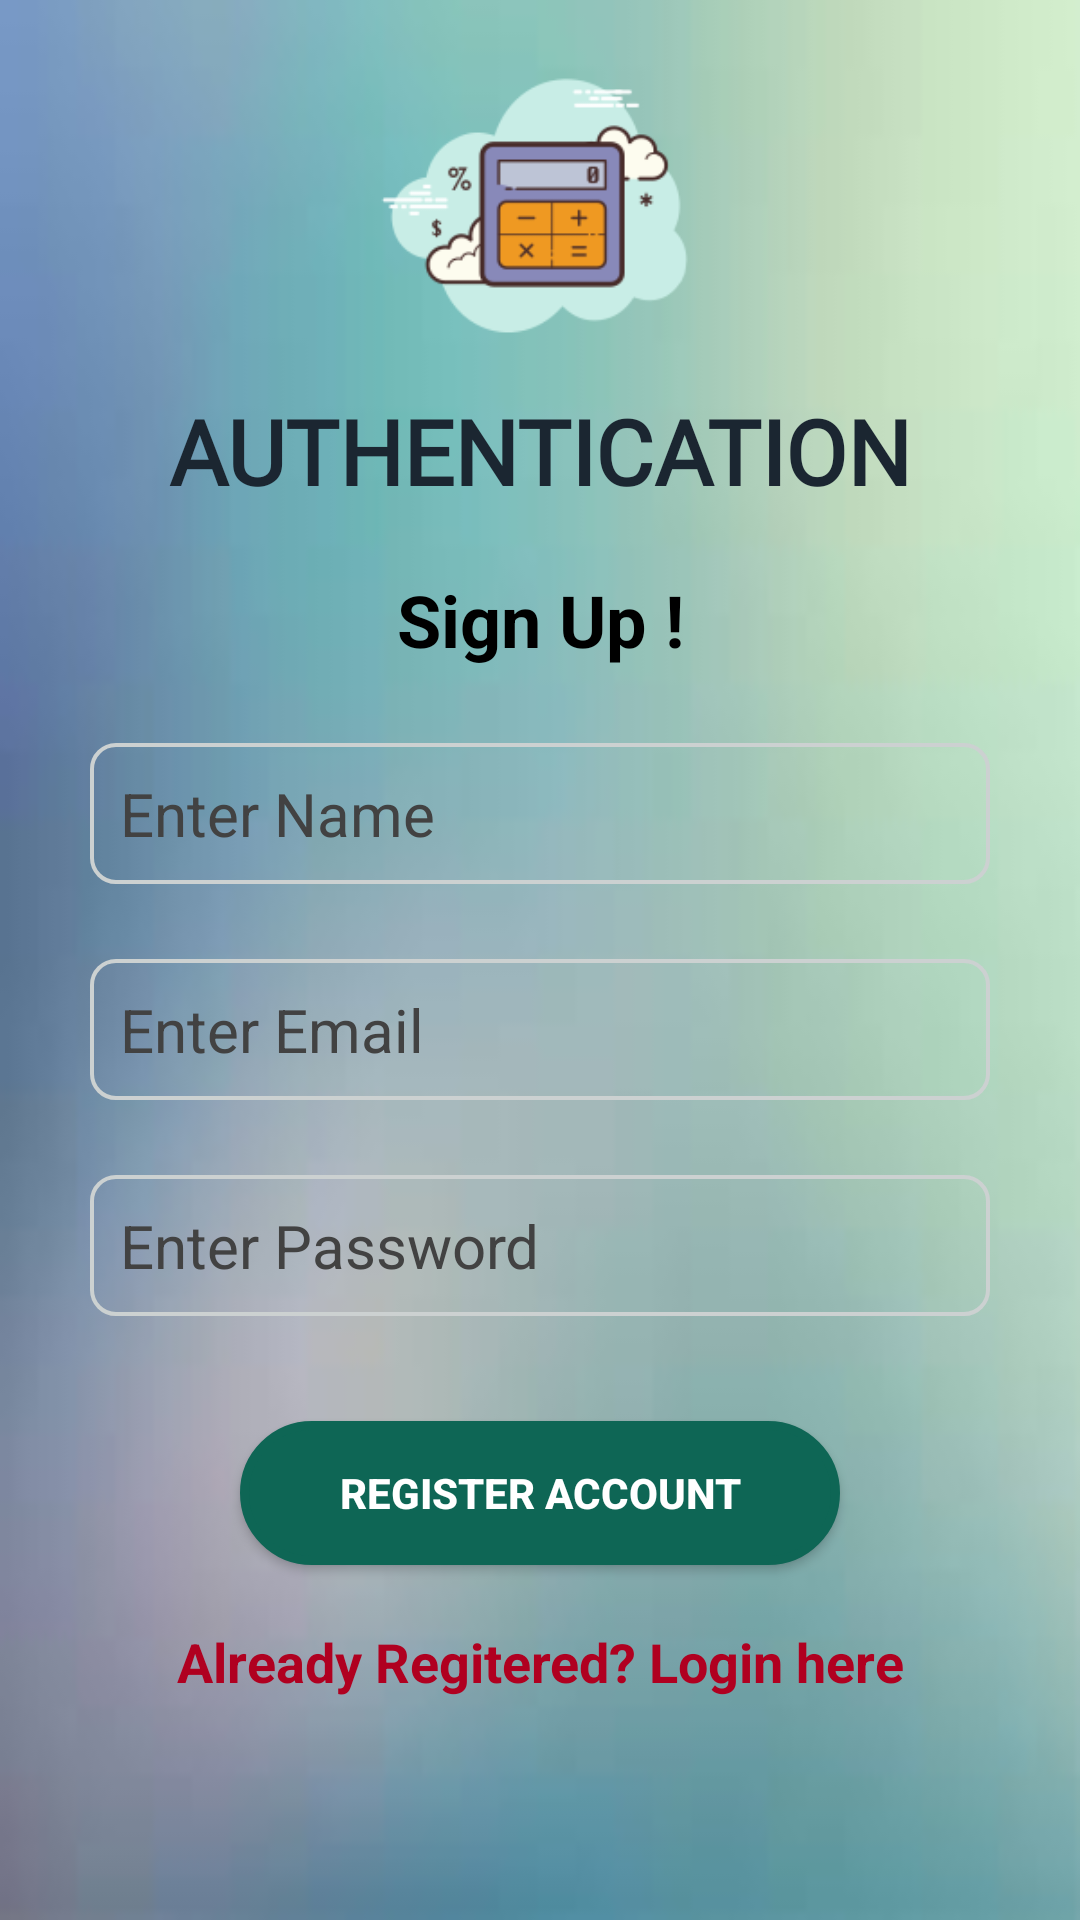

Write the Android layout XML for this screen, with the resource values it uses.
<!-- AndroidManifest.xml: application theme Theme.JholaBaba -->
<!-- res/layout/activity_register.xml -->
<?xml version="1.0" encoding="utf-8"?>
<androidx.constraintlayout.widget.ConstraintLayout xmlns:android="http://schemas.android.com/apk/res/android"
    xmlns:app="http://schemas.android.com/apk/res-auto"
    xmlns:tools="http://schemas.android.com/tools"
    android:layout_width="match_parent"
    android:layout_height="match_parent"
    android:background="@drawable/bg"
    android:padding="10dp"
    android:scrollbars="vertical"
    tools:context=".Register">

    <EditText
        android:id="@+id/personRname"
        android:layout_width="match_parent"
        android:layout_height="wrap_content"
        android:layout_marginStart="20dp"
        android:layout_marginLeft="20dp"
        android:layout_marginTop="25dp"
        android:layout_marginEnd="20dp"
        android:layout_marginRight="20dp"
        android:background="@drawable/edittext_rorunded"
        android:ems="10"
        android:hint="Enter Name"
        android:inputType="textPersonName"
        android:padding="10dp"
        android:textColor="@color/black"
        android:textColorHint="@color/cardview_dark_background"
        android:textSize="20sp"
        app:layout_constraintEnd_toEndOf="parent"
        app:layout_constraintStart_toStartOf="parent"
        app:layout_constraintTop_toBottomOf="@+id/textView2" />

    <TextView
        android:id="@+id/textView"
        android:layout_width="wrap_content"
        android:layout_height="wrap_content"
        android:fontFamily="@font/archivo_black"
        android:text="AUTHENTICATION"
        android:textColor="@color/text"
        android:textSize="30sp"
        android:textStyle="bold"
        app:layout_constraintBottom_toBottomOf="parent"
        app:layout_constraintEnd_toEndOf="parent"
        app:layout_constraintStart_toStartOf="parent"
        app:layout_constraintTop_toBottomOf="@+id/imageView5"
        app:layout_constraintVertical_bias="0.0" />

    <TextView
        android:id="@+id/textView2"
        android:layout_width="wrap_content"
        android:layout_height="wrap_content"
        android:layout_marginTop="20dp"
        android:text="Sign Up !"
        android:textColor="@color/black"
        android:textSize="24sp"
        android:textStyle="bold"
        app:layout_constraintEnd_toEndOf="parent"
        app:layout_constraintStart_toStartOf="parent"
        app:layout_constraintTop_toBottomOf="@+id/textView" />

    <EditText
        android:id="@+id/email"
        android:layout_width="match_parent"
        android:layout_height="wrap_content"
        android:layout_marginStart="20dp"
        android:layout_marginLeft="20dp"
        android:layout_marginTop="25dp"
        android:layout_marginEnd="20dp"
        android:layout_marginRight="20dp"
        android:background="@drawable/edittext_rorunded"
        android:ems="10"
        android:hint="Enter Email"
        android:inputType="textEmailAddress"
        android:padding="10dp"
        android:textColor="@color/black"
        android:textColorHint="@color/cardview_dark_background"
        android:textSize="20sp"
        app:layout_constraintEnd_toEndOf="parent"
        app:layout_constraintStart_toStartOf="parent"
        app:layout_constraintTop_toBottomOf="@+id/personRname" />

    <EditText
        android:id="@+id/password"
        android:layout_width="match_parent"
        android:layout_height="wrap_content"
        android:layout_marginStart="20dp"
        android:layout_marginLeft="20dp"
        android:layout_marginTop="25dp"
        android:layout_marginEnd="20dp"
        android:layout_marginRight="20dp"
        android:background="@drawable/edittext_rorunded"
        android:ems="10"
        android:hint="Enter Password"
        android:inputType="textPassword"
        android:padding="10dp"
        android:textColor="@color/black"
        android:textColorHint="@color/cardview_dark_background"
        android:textSize="20sp"
        app:layout_constraintEnd_toEndOf="parent"
        app:layout_constraintStart_toStartOf="parent"
        app:layout_constraintTop_toBottomOf="@+id/email" />

    <Button
        android:id="@+id/btn"
        android:layout_width="200dp"
        android:layout_height="wrap_content"
        android:layout_marginTop="35dp"
        android:layout_marginBottom="40dp"
        android:background="@drawable/button_rounded"
        android:padding="10dp"
        android:paddingLeft="16dp"
        android:paddingTop="4dp"
        android:paddingRight="16dp"
        android:paddingBottom="4dp"
        android:text="Register account"
        android:textColor="@color/white"
        android:textStyle="bold"
        app:backgroundTint="@color/btn"
        app:layout_constraintBottom_toBottomOf="parent"
        app:layout_constraintEnd_toEndOf="parent"
        app:layout_constraintStart_toStartOf="parent"
        app:layout_constraintTop_toBottomOf="@+id/password"
        app:layout_constraintVertical_bias="0.0" />

    <TextView
        android:id="@+id/bottomtext"
        android:layout_width="wrap_content"
        android:layout_height="wrap_content"
        android:layout_marginTop="20dp"
        android:text="Already Regitered? Login here"
        android:textColor="@color/design_default_color_error"
        android:textSize="18sp"
        android:textStyle="bold"
        app:layout_constraintEnd_toEndOf="parent"
        app:layout_constraintStart_toStartOf="parent"
        app:layout_constraintTop_toBottomOf="@+id/btn" />

    <ProgressBar
        android:id="@+id/pb"
        style="?android:attr/progressBarStyle"
        android:layout_width="wrap_content"
        android:layout_height="wrap_content"
        android:layout_marginTop="20dp"
        android:visibility="invisible"
        app:layout_constraintEnd_toEndOf="parent"
        app:layout_constraintStart_toStartOf="parent"
        app:layout_constraintTop_toBottomOf="@+id/bottomtext" />

    <ImageView
        android:id="@+id/imageView5"
        android:layout_width="120dp"
        android:layout_height="120dp"
        app:layout_constraintEnd_toEndOf="parent"
        app:layout_constraintStart_toStartOf="parent"
        app:layout_constraintTop_toTopOf="parent"
        app:srcCompat="@drawable/calcapp" />

</androidx.constraintlayout.widget.ConstraintLayout>
<!-- resources referenced by this layout -->
<resources>
  <color name="black">#FF000000</color>
  <color name="btn">#0E6655</color>
  <color name="text">#1B2631</color>
  <color name="white">#ffffff</color>
  <!-- drawable bg: jpg bitmap (drawable, 1880 bytes) -->
  <!-- drawable button_rounded (drawable) -->
  <?xml version="1.0" encoding="utf-8"?>
  <selector xmlns:android="http://schemas.android.com/apk/res/android">
      <item>
          <shape android:shape="rectangle"  >
              <corners
                  android:radius="100dp" />
              <solid android:color="@color/btn"/>
              <stroke android:width="3dp" android:color="#CCD1D1" />
          </shape>
      </item>
  </selector>
  <!-- drawable calcapp: png bitmap (drawable, 9912 bytes) -->
  <!-- drawable edittext_rorunded (drawable) -->
  <?xml version="1.0" encoding="utf-8"?>
  <selector xmlns:android="http://schemas.android.com/apk/res/android">
      <item>
          <shape android:shape="rectangle"  >
              <corners
                  android:radius="8dp" />
              
              <stroke android:width="1.3dp" android:color="#CCD1D1" />
              
          </shape>
      </item>
  </selector>
  <style name="Theme.JholaBaba" parent="Theme.MaterialComponents.DayNight.DarkActionBar">
          
          <item name="colorPrimary">@color/purple_500</item>
          <item name="colorPrimaryVariant">@color/purple_700</item>
          <item name="colorOnPrimary">@color/white</item>
          
          <item name="colorSecondary">@color/teal_200</item>
          <item name="colorSecondaryVariant">@color/teal_700</item>
          <item name="colorOnSecondary">@color/black</item>
          
          <item name="android:statusBarColor" tools:targetApi="l">?attr/colorPrimaryVariant</item>
          
      </style>
  <color name="purple_500">#FF6200EE</color>
  <color name="purple_700">#1F618D</color>
  <color name="teal_200">#FF03DAC5</color>
  <color name="teal_700">#FF018786</color>
</resources>
